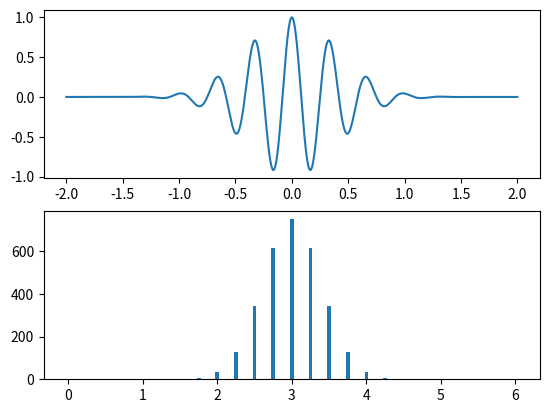

This chart was generated by the following Python code:
# DISCRETE FOURIER TRANSFORM

import numpy as np
import matplotlib.pyplot as plt

global N
N = 6000

# X(k): transformed sample value (complex domain)
# x(n): input data sample value (real or complex domain)
# N:    number of samples
# M:    N-th primitive root of unity

# Discrete Fourier Transform
def DFT(x):
    # Arrange x(n) n stacks
    n = np.arange(N)
    # Arrange X(k) k stacks
    k = n.reshape((N, 1))
    # Calculate M
    M = np.exp(-2j * np.pi * n * k / N)
    # Calculate X(k) stack values
    X = np.dot(M, x)
    return X

# t: function linspace
# T: sampling period
# f: sampling frequency

def func(limits):
    t = np.linspace(limits[0], limits[1], N)
    T = t[1] - t[0]
    f = np.linspace(0, 1 / T, N)
    return (np.cos(2*np.pi*(3*t)))*(np.exp(-np.pi*t**2)), t, f
    # return np.sin(40 * 2 * np.pi * t) + 0.5 * np.sin(90 * 2 * np.pi * t), t, f

x, t, f = func(limits=[-2, 2])
X = DFT(x=x)

fig, (ax1, ax2) = plt.subplots(2, 1, sharex=False, sharey=False)
ax1.plot(t, x)
ax2.bar(f[: N // 240], np.abs(X)[: N // 240], width=0.05)

plt.show()
